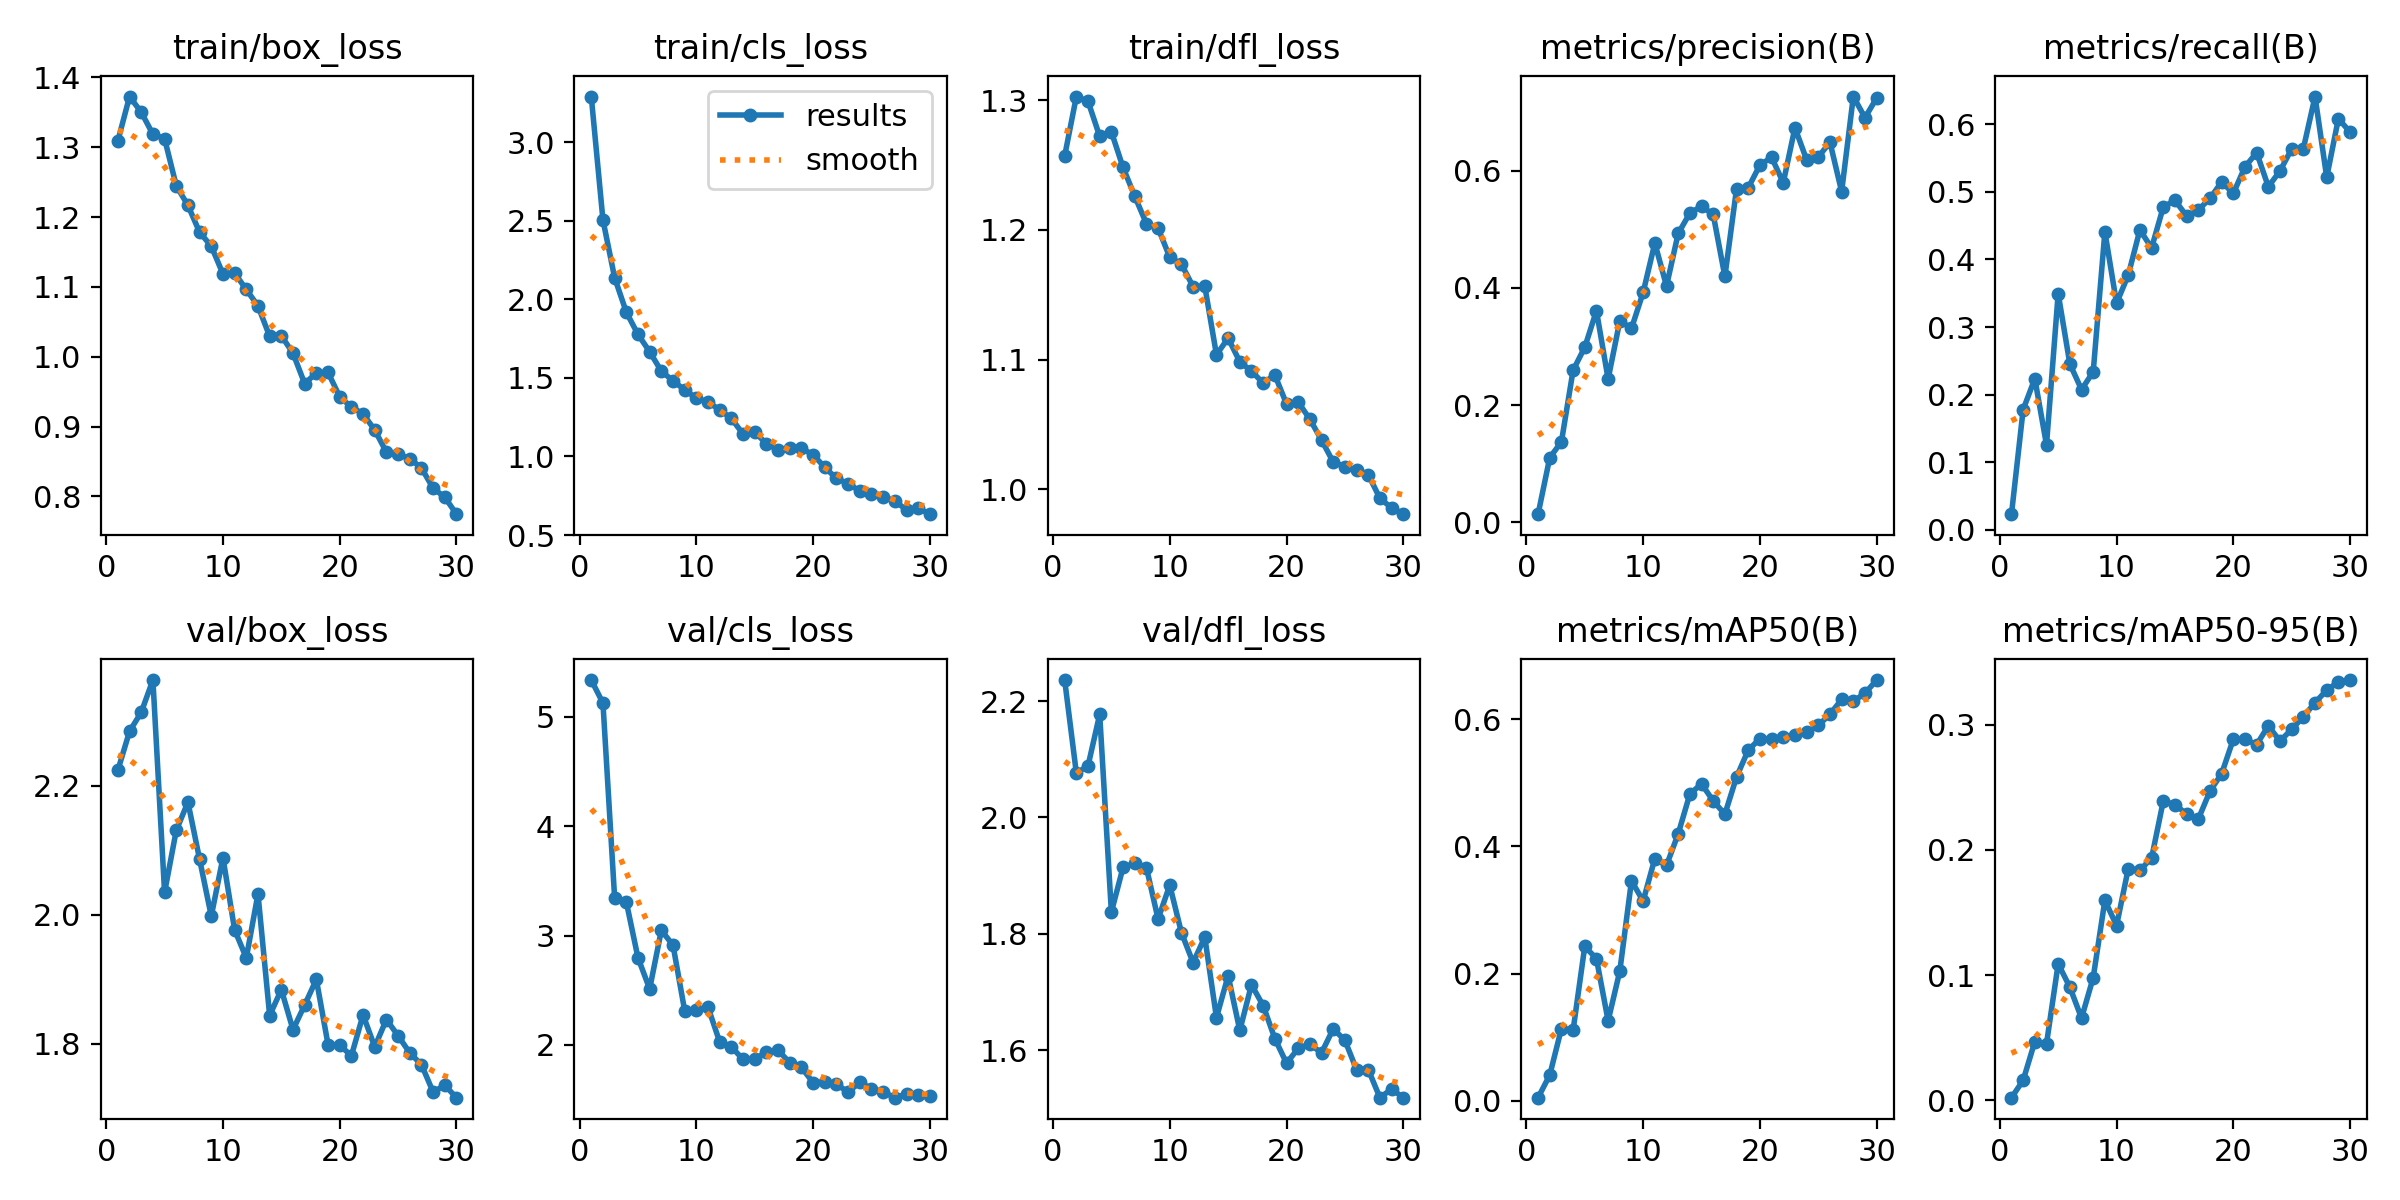

The file beside this chart, header and first rows:
epoch, train/box_loss, train/cls_loss, train/dfl_loss, metrics/precision(B), metrics/recall(B), metrics/mAP50(B), metrics/mAP50-95(B), val/box_loss, val/cls_loss, val/dfl_loss, lr/pg0, lr/pg1, lr/pg2
1, 1.309, 3.291, 1.257, 0.01357, 0.02326, 0.00494, 0.00216, 2.224, 5.334, 2.236, 0.0005506, 0.0005506, 0.0005506
2, 1.373, 2.505, 1.303, 0.11, 0.178, 0.04051, 0.01601, 2.284, 5.124, 2.076, 0.00107, 0.00107, 0.00107
3, 1.35, 2.138, 1.299, 0.1371, 0.2236, 0.1135, 0.04696, 2.313, 3.345, 2.089, 0.001552, 0.001552, 0.001552
4, 1.319, 1.919, 1.272, 0.2593, 0.1258, 0.111, 0.04519, 2.364, 3.307, 2.177, 0.001502, 0.001502, 0.001502
5, 1.312, 1.777, 1.276, 0.2987, 0.3495, 0.2428, 0.1091, 2.034, 2.797, 1.838, 0.001502, 0.001502, 0.001502
6, 1.245, 1.667, 1.248, 0.361, 0.2455, 0.2233, 0.09041, 2.131, 2.512, 1.914, 0.001447, 0.001447, 0.001447
7, 1.217, 1.543, 1.226, 0.2443, 0.2076, 0.1258, 0.06569, 2.174, 3.047, 1.921, 0.001392, 0.001392, 0.001392
8, 1.178, 1.481, 1.205, 0.3436, 0.2337, 0.2039, 0.09803, 2.086, 2.912, 1.914, 0.001337, 0.001337, 0.001337
9, 1.158, 1.424, 1.201, 0.3308, 0.4408, 0.3457, 0.1597, 1.998, 2.313, 1.825, 0.001282, 0.001282, 0.001282
10, 1.119, 1.371, 1.179, 0.3923, 0.3353, 0.314, 0.1396, 2.088, 2.322, 1.884, 0.001227, 0.001227, 0.001227
11, 1.12, 1.345, 1.173, 0.4765, 0.3768, 0.3808, 0.1849, 1.976, 2.345, 1.802, 0.001172, 0.001172, 0.001172
12, 1.096, 1.297, 1.156, 0.4031, 0.4438, 0.37, 0.1838, 1.933, 2.027, 1.751, 0.001117, 0.001117, 0.001117
13, 1.073, 1.242, 1.157, 0.4929, 0.417, 0.4196, 0.1935, 2.032, 1.982, 1.794, 0.001062, 0.001062, 0.001062
14, 1.029, 1.143, 1.104, 0.5276, 0.4774, 0.4822, 0.239, 1.844, 1.868, 1.656, 0.001007, 0.001007, 0.001007
15, 1.03, 1.156, 1.117, 0.5395, 0.4876, 0.4982, 0.2362, 1.884, 1.871, 1.728, 0.0009519, 0.0009519, 0.0009519
16, 1.005, 1.081, 1.098, 0.5253, 0.4643, 0.4714, 0.2287, 1.822, 1.935, 1.634, 0.0008969, 0.0008969, 0.0008969
17, 0.9616, 1.043, 1.091, 0.4194, 0.4733, 0.4505, 0.2246, 1.86, 1.951, 1.713, 0.0008418, 0.0008418, 0.0008418
18, 0.9769, 1.056, 1.082, 0.5695, 0.4901, 0.5091, 0.247, 1.9, 1.838, 1.677, 0.0007868, 0.0007868, 0.0007868
19, 0.9776, 1.052, 1.088, 0.5709, 0.5147, 0.5512, 0.2608, 1.799, 1.794, 1.62, 0.0007318, 0.0007318, 0.0007318
20, 0.9428, 1.011, 1.066, 0.6098, 0.4976, 0.5692, 0.2884, 1.798, 1.656, 1.578, 0.0006768, 0.0006768, 0.0006768
21, 0.9281, 0.9306, 1.067, 0.623, 0.537, 0.5688, 0.2883, 1.781, 1.657, 1.603, 0.0006218, 0.0006218, 0.0006218
22, 0.9183, 0.8599, 1.054, 0.5796, 0.5579, 0.5724, 0.2841, 1.845, 1.641, 1.61, 0.0005668, 0.0005668, 0.0005668
23, 0.8952, 0.8269, 1.038, 0.6735, 0.5076, 0.5743, 0.2992, 1.795, 1.569, 1.596, 0.0005118, 0.0005118, 0.0005118
24, 0.8634, 0.7801, 1.021, 0.6189, 0.5309, 0.5791, 0.2869, 1.838, 1.659, 1.637, 0.0004568, 0.0004568, 0.0004568
25, 0.8604, 0.7616, 1.017, 0.6234, 0.5635, 0.5901, 0.2964, 1.812, 1.601, 1.617, 0.0004017, 0.0004017, 0.0004017
26, 0.8542, 0.7436, 1.015, 0.6488, 0.564, 0.6075, 0.3063, 1.786, 1.572, 1.567, 0.0003467, 0.0003467, 0.0003467
27, 0.8408, 0.7155, 1.011, 0.5644, 0.6409, 0.6309, 0.3176, 1.768, 1.518, 1.567, 0.0002917, 0.0002917, 0.0002917
28, 0.8118, 0.6602, 0.9929, 0.7267, 0.5215, 0.628, 0.3276, 1.725, 1.553, 1.519, 0.0002367, 0.0002367, 0.0002367
29, 0.799, 0.6711, 0.9857, 0.6908, 0.6083, 0.6407, 0.3343, 1.736, 1.541, 1.533, 0.0001817, 0.0001817, 0.0001817
30, 0.7747, 0.6326, 0.9808, 0.7242, 0.5883, 0.6614, 0.3357, 1.716, 1.538, 1.519, 0.0001267, 0.0001267, 0.0001267
